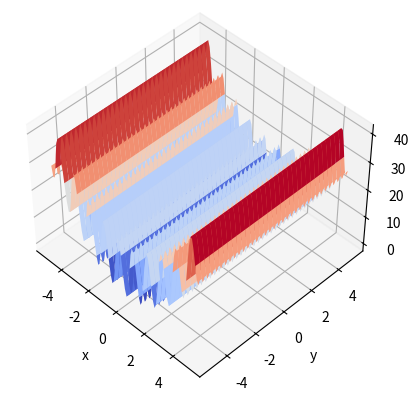

Python code for this plot:
import math

import matplotlib.pyplot as plt
import numpy as np

from scipy.optimize import minimize
from matplotlib import cm
from mpl_toolkits.mplot3d import Axes3D


def rosen(x):
    return sum(100.0*(x[1:]-x[:-1]**2.0)**2.0 + (1-x[:-1])**2.0)


def rastrigin(x, A=10):
    return A + sum(x[:-1]**2 - A * np.cos(2 * math.pi * x[:-1]))


def demoOptimization(f=rosen, x0=np.array([0.1, 0.1, 0.1]), visualize=True):
    res = minimize(f, x0, method='nelder-mead', options={'xatol': 1e-8, 'disp': True})
    print(res)

    if visualize:
        x = np.arange(-5.12, 5.12, 0.1)
        y = np.arange(-5.12, 5.12, 0.1)
        xgrid, ygrid = np.meshgrid(x, y)
        xy = np.stack([xgrid, ygrid])

        fig = plt.figure()
        ax = fig.add_subplot(111, projection='3d')
        ax.view_init(45, -45)
        ax.plot_surface(xgrid, ygrid, f(xy), cmap=cm.coolwarm)
        ax.set_xlabel('x')
        ax.set_ylabel('y')
        ax.set_zlabel('f(x, y)')

        print(res.x[0])

        ax.scatter(res.x[0], res.x[1], f(np.stack([res.x[0], res.x[1]])), marker='x')
        plt.show()


x0 = np.array([2.1, 2.1, 3.1])
demoOptimization(f=rastrigin, x0=x0)


'''

Old

def rastrigin(*X, **kwargs):
    A = kwargs.get('A', 10)
    return A * len(X) + sum([(x**2 - A * np.cos(2 * math.pi * x)) for x in X])


def der_rastrigin(*X, **kwargs):
    A = kwargs.get('A', 10)
    return sum([(2 * x + A * 2 * math.pi * np.sin(2 * math.pi * x)) for x in X])
    

def demoPlot():
    X = np.linspace(-5.12, 5.12)
    Y = np.linspace(-5.12, 5.12)

    X, Y = np.meshgrid(X, Y)

    Z = rastrigin(X, Y)
    dZ = der_rastrigin(X, Y, A=10)

    fig = plt.figure()
    fig2 = plt.figure()

    ax = fig.gca(projection='3d')
    ax2 = fig2.gca(projection='3d')

    ax.plot_surface(X, Y, Z, rstride=1, cstride=1, cmap=cm.plasma, linewidth=0, antialiased=False)
    ax2.plot_surface(X, Y, dZ, rstride=1, cstride=1, cmap=cm.plasma, linewidth=0, antialiased=False)

    plt.show()

'''